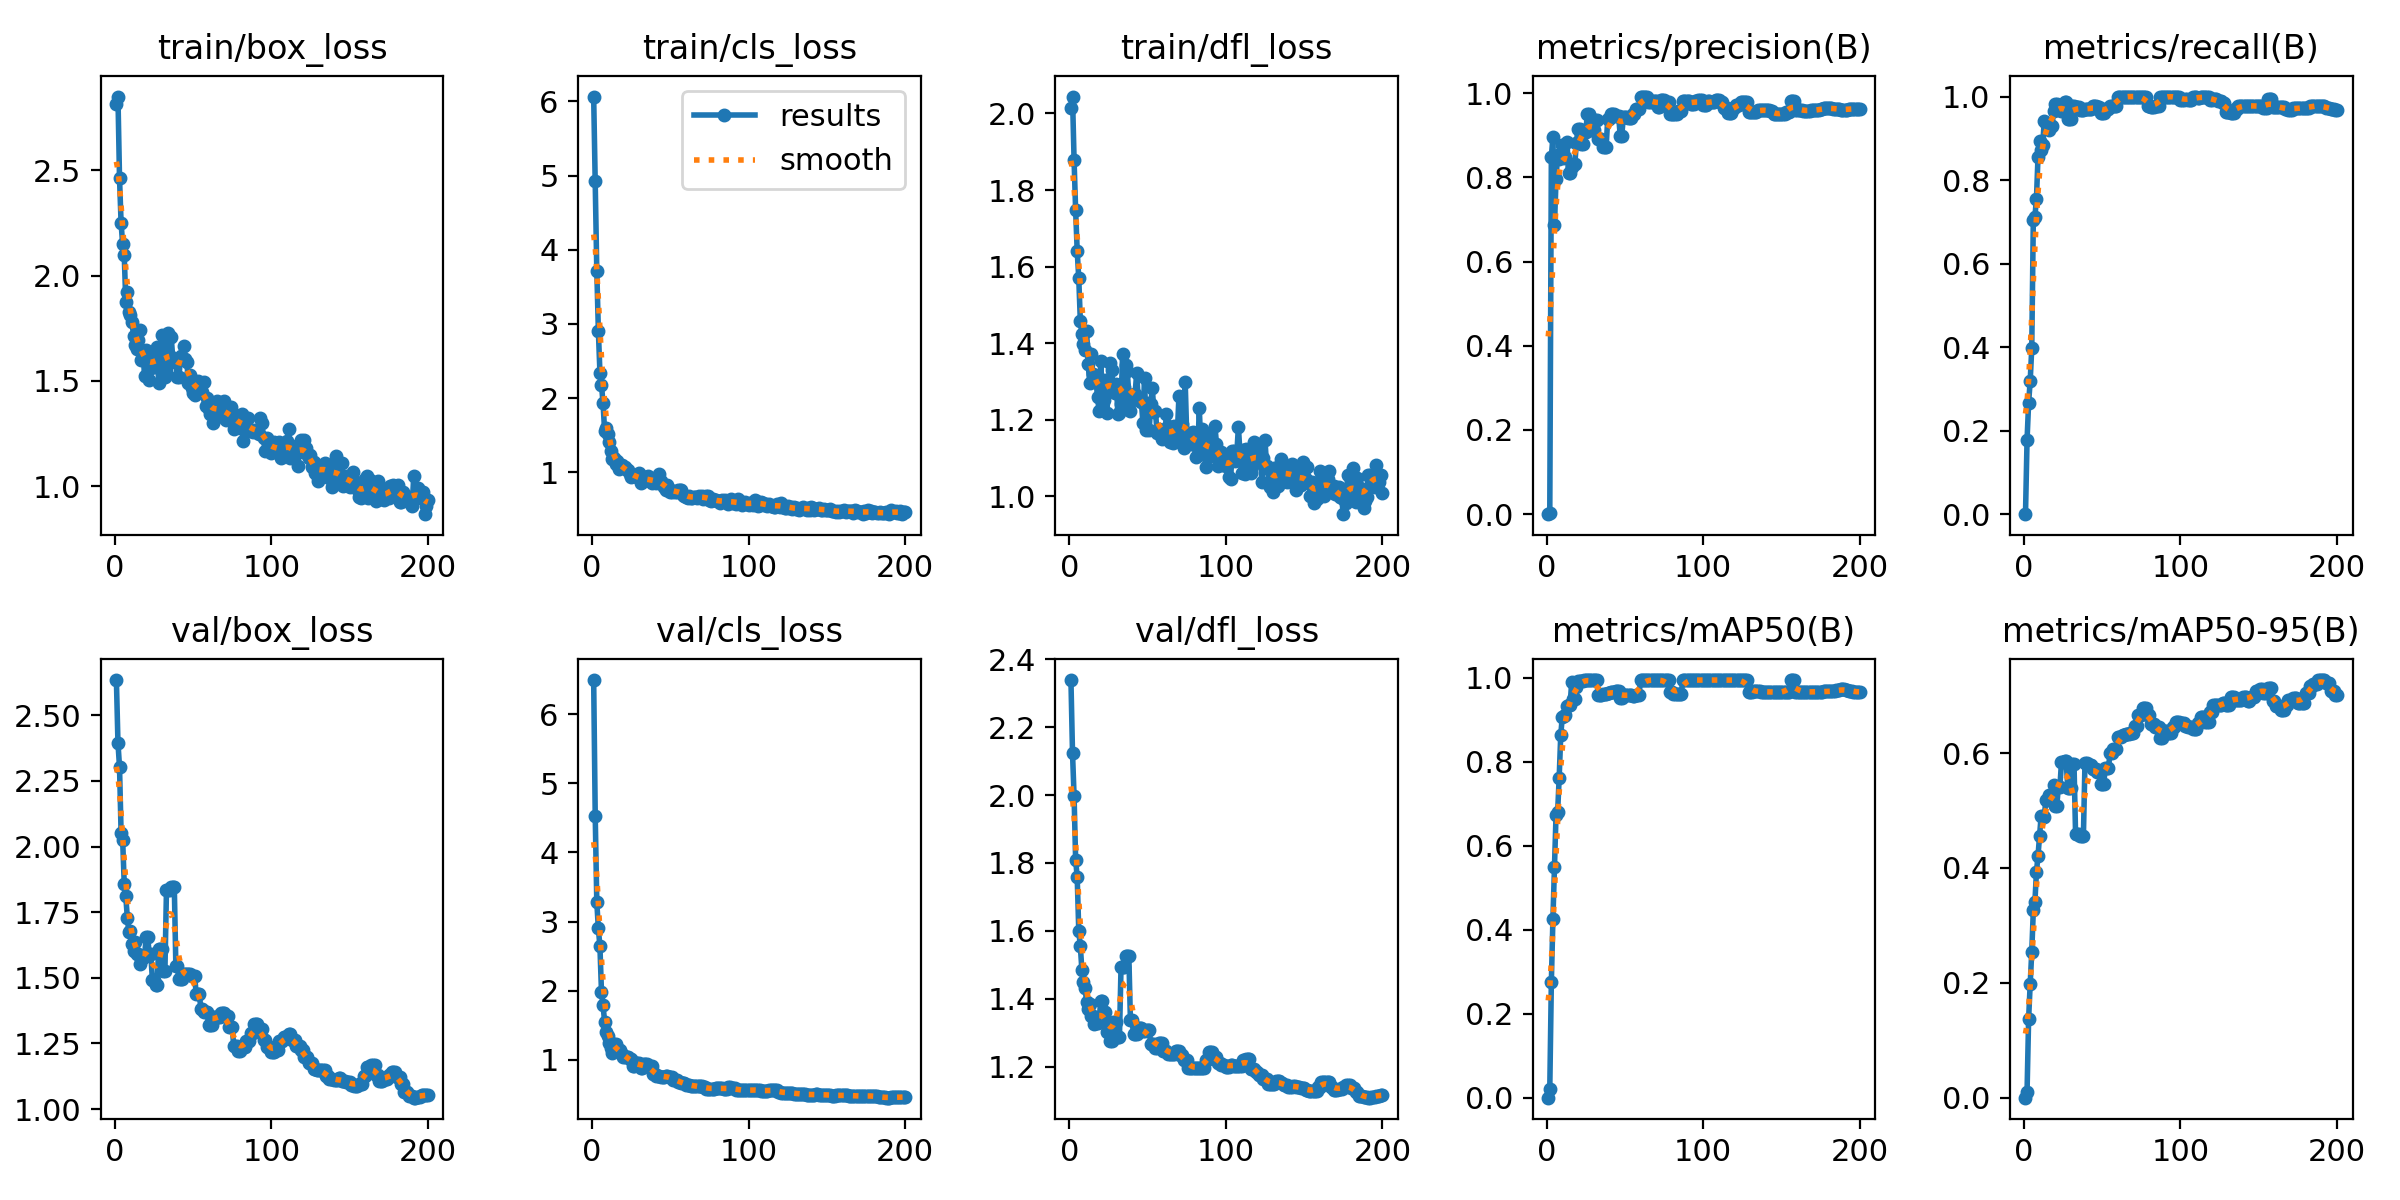

Source data for this figure (header and first rows):
epoch, time, train/box_loss, train/cls_loss, train/dfl_loss, metrics/precision(B), metrics/recall(B), metrics/mAP50(B), metrics/mAP50-95(B), val/box_loss, val/cls_loss, val/dfl_loss, lr/pg0, lr/pg1, lr/pg2
1, 34.15, 2.814, 6.064, 2.013, 0, 0, 0, 0, 2.634, 6.494, 2.339, 2.222e-05, 2.222e-05, 2.222e-05
2, 68.98, 2.85, 4.929, 2.044, 0.00219, 0.1778, 0.0208, 0.01064, 2.395, 4.526, 2.125, 5.5275e-05, 5.5275e-05, 5.5275e-05
3, 102.8, 2.462, 3.719, 1.879, 0.8486, 0.2667, 0.2752, 0.1372, 2.303, 3.281, 1.998, 8.80001e-05, 8.80001e-05, 8.80001e-05
4, 136.9, 2.25, 2.91, 1.747, 0.8962, 0.3185, 0.4255, 0.198, 2.053, 2.902, 1.809, 0.0001204, 0.0001204, 0.0001204
5, 171.1, 2.148, 2.342, 1.641, 0.6877, 0.3976, 0.55, 0.2538, 2.025, 2.639, 1.758, 0.0001525, 0.0001525, 0.0001525
6, 204.6, 2.1, 2.177, 1.569, 0.7951, 0.7044, 0.6743, 0.3261, 1.859, 1.979, 1.6, 0.0001842, 0.0001842, 0.0001842
7, 237.1, 1.877, 1.929, 1.458, 0.8536, 0.7111, 0.6795, 0.3399, 1.811, 1.787, 1.555, 0.0002156, 0.0002156, 0.0002156
8, 265.5, 1.924, 1.556, 1.425, 0.8425, 0.7556, 0.762, 0.3928, 1.727, 1.548, 1.484, 0.0002467, 0.0002467, 0.0002467
9, 289.7, 1.829, 1.596, 1.398, 0.8526, 0.856, 0.8637, 0.4214, 1.674, 1.397, 1.448, 0.0002774, 0.0002774, 0.0002774
10, 314, 1.815, 1.519, 1.383, 0.8775, 0.8942, 0.9078, 0.4564, 1.677, 1.34, 1.432, 0.0003078, 0.0003078, 0.0003078
11, 338.5, 1.777, 1.415, 1.433, 0.8462, 0.8715, 0.9104, 0.4906, 1.627, 1.238, 1.391, 0.0003379, 0.0003379, 0.0003379
12, 363, 1.713, 1.293, 1.345, 0.8483, 0.8845, 0.9123, 0.491, 1.603, 1.172, 1.37, 0.0003677, 0.0003677, 0.0003677
13, 387.6, 1.671, 1.18, 1.297, 0.8847, 0.9423, 0.9342, 0.4881, 1.637, 1.099, 1.384, 0.0003971, 0.0003971, 0.0003971
14, 413, 1.651, 1.187, 1.371, 0.8104, 0.9359, 0.9358, 0.5184, 1.59, 1.223, 1.35, 0.0004262, 0.0004262, 0.0004262
15, 437.6, 1.692, 1.115, 1.318, 0.8104, 0.9359, 0.9358, 0.5184, 1.59, 1.223, 1.35, 0.000455, 0.000455, 0.000455
16, 462.4, 1.741, 1.159, 1.318, 0.8238, 0.9194, 0.9906, 0.5263, 1.553, 1.161, 1.325, 0.0004834, 0.0004834, 0.0004834
17, 488, 1.601, 1.04, 1.304, 0.832, 0.9304, 0.9491, 0.5219, 1.577, 1.141, 1.329, 0.0005115, 0.0005115, 0.0005115
18, 513.6, 1.641, 1.082, 1.259, 0.832, 0.9304, 0.9491, 0.5219, 1.577, 1.141, 1.329, 0.0005393, 0.0005393, 0.0005393
19, 537.6, 1.521, 1.104, 1.223, 0.8821, 0.9657, 0.979, 0.5452, 1.582, 1.084, 1.332, 0.0005667, 0.0005667, 0.0005667
20, 561, 1.647, 1.068, 1.353, 0.9159, 0.9817, 0.9928, 0.5079, 1.654, 1.039, 1.395, 0.0005938, 0.0005938, 0.0005938
21, 584.4, 1.606, 1.066, 1.275, 0.9159, 0.9817, 0.9928, 0.5079, 1.654, 1.039, 1.395, 0.0006206, 0.0006206, 0.0006206
22, 607.7, 1.506, 1.025, 1.253, 0.8794, 0.9778, 0.9928, 0.5416, 1.592, 1.04, 1.362, 0.0006471, 0.0006471, 0.0006471
23, 631.1, 1.559, 1.036, 1.304, 0.8794, 0.9778, 0.9928, 0.5416, 1.592, 1.04, 1.362, 0.0006732, 0.0006732, 0.0006732
24, 655.8, 1.62, 0.9786, 1.219, 0.907, 0.9648, 0.995, 0.5848, 1.491, 1.015, 1.301, 0.000699, 0.000699, 0.000699
25, 680.9, 1.616, 0.938, 1.3, 0.907, 0.9648, 0.995, 0.5848, 1.491, 1.015, 1.301, 0.0007245, 0.0007245, 0.0007245
26, 706.9, 1.568, 0.953, 1.348, 0.9506, 0.9869, 0.995, 0.5859, 1.474, 0.9037, 1.276, 0.0007496, 0.0007496, 0.0007496
27, 732.3, 1.659, 0.9651, 1.331, 0.9506, 0.9869, 0.995, 0.5859, 1.474, 0.9037, 1.276, 0.0007744, 0.0007744, 0.0007744
28, 757.7, 1.492, 0.944, 1.282, 0.9129, 0.9459, 0.995, 0.5398, 1.609, 0.9585, 1.332, 0.0007989, 0.0007989, 0.0007989
29, 784.1, 1.657, 0.94, 1.27, 0.9129, 0.9459, 0.995, 0.5398, 1.609, 0.9585, 1.332, 0.000823, 0.000823, 0.000823
30, 809.8, 1.719, 0.9852, 1.294, 0.9129, 0.9459, 0.995, 0.5398, 1.609, 0.9585, 1.332, 0.0008468, 0.0008468, 0.0008468
31, 834.9, 1.528, 0.8621, 1.214, 0.9363, 0.9767, 0.995, 0.5809, 1.524, 0.8839, 1.289, 0.0008703, 0.0008703, 0.0008703
32, 861, 1.52, 0.8786, 1.219, 0.9363, 0.9767, 0.995, 0.5809, 1.524, 0.8839, 1.289, 0.0008935, 0.0008935, 0.0008935
33, 886.8, 1.546, 0.8854, 1.24, 0.892, 0.9738, 0.9587, 0.4588, 1.835, 0.9316, 1.492, 0.0009163, 0.0009163, 0.0009163
34, 914.2, 1.728, 0.9405, 1.371, 0.892, 0.9738, 0.9587, 0.4588, 1.835, 0.9316, 1.492, 0.0009295, 0.0009295, 0.0009295
35, 940.7, 1.619, 0.9297, 1.285, 0.892, 0.9738, 0.9587, 0.4588, 1.835, 0.9316, 1.492, 0.000924, 0.000924, 0.000924
36, 967.2, 1.71, 0.9489, 1.342, 0.871, 0.9688, 0.9607, 0.4549, 1.846, 0.9109, 1.525, 0.0009185, 0.0009185, 0.0009185
37, 993.9, 1.61, 0.8918, 1.328, 0.871, 0.9688, 0.9607, 0.4549, 1.846, 0.9109, 1.525, 0.000913, 0.000913, 0.000913
38, 1019, 1.591, 0.8507, 1.263, 0.871, 0.9688, 0.9607, 0.4549, 1.846, 0.9109, 1.525, 0.0009075, 0.0009075, 0.0009075
39, 1045, 1.589, 0.8642, 1.223, 0.9381, 0.9707, 0.9634, 0.5824, 1.543, 0.7889, 1.337, 0.000902, 0.000902, 0.000902
40, 1071, 1.517, 0.8928, 1.252, 0.9381, 0.9707, 0.9634, 0.5824, 1.543, 0.7889, 1.337, 0.0008965, 0.0008965, 0.0008965
41, 1097, 1.518, 0.8607, 1.266, 0.9511, 0.9696, 0.9664, 0.5788, 1.496, 0.7599, 1.297, 0.000891, 0.000891, 0.000891
42, 1123, 1.617, 0.9063, 1.267, 0.9511, 0.9696, 0.9664, 0.5788, 1.496, 0.7599, 1.297, 0.0008855, 0.0008855, 0.0008855
43, 1148, 1.604, 0.973, 1.323, 0.9511, 0.9696, 0.9664, 0.5788, 1.496, 0.7599, 1.297, 0.00088, 0.00088, 0.00088
44, 1174, 1.665, 0.8796, 1.253, 0.9455, 0.9766, 0.968, 0.5722, 1.516, 0.7528, 1.314, 0.0008745, 0.0008745, 0.0008745
45, 1201, 1.604, 0.8308, 1.256, 0.9455, 0.9766, 0.968, 0.5722, 1.516, 0.7528, 1.314, 0.000869, 0.000869, 0.000869
46, 1233, 1.59, 0.8052, 1.248, 0.9455, 0.9766, 0.968, 0.5722, 1.516, 0.7528, 1.314, 0.0008635, 0.0008635, 0.0008635
47, 1260, 1.492, 0.7623, 1.191, 0.8993, 0.974, 0.9511, 0.5671, 1.516, 0.766, 1.306, 0.000858, 0.000858, 0.000858
48, 1289, 1.527, 0.8251, 1.31, 0.8993, 0.974, 0.9511, 0.5671, 1.516, 0.766, 1.306, 0.0008525, 0.0008525, 0.0008525
49, 1321, 1.468, 0.7751, 1.174, 0.9433, 0.9606, 0.9592, 0.5469, 1.507, 0.7548, 1.307, 0.000847, 0.000847, 0.000847
50, 1350, 1.444, 0.7284, 1.244, 0.9433, 0.9606, 0.9592, 0.5469, 1.507, 0.7548, 1.307, 0.0008415, 0.0008415, 0.0008415
51, 1381, 1.432, 0.7288, 1.174, 0.9433, 0.9606, 0.9592, 0.5469, 1.507, 0.7548, 1.307, 0.000836, 0.000836, 0.000836
52, 1409, 1.493, 0.7477, 1.241, 0.9421, 0.971, 0.9595, 0.5739, 1.438, 0.7011, 1.267, 0.0008305, 0.0008305, 0.0008305
53, 1439, 1.498, 0.7367, 1.283, 0.9421, 0.971, 0.9595, 0.5739, 1.438, 0.7011, 1.267, 0.000825, 0.000825, 0.000825
54, 1465, 1.468, 0.7296, 1.22, 0.9421, 0.971, 0.9595, 0.5739, 1.438, 0.7011, 1.267, 0.0008195, 0.0008195, 0.0008195
55, 1490, 1.447, 0.7615, 1.224, 0.9498, 0.9778, 0.9575, 0.5994, 1.38, 0.6847, 1.256, 0.000814, 0.000814, 0.000814
56, 1515, 1.446, 0.7586, 1.167, 0.9498, 0.9778, 0.9575, 0.5994, 1.38, 0.6847, 1.256, 0.0008085, 0.0008085, 0.0008085
57, 1541, 1.496, 0.7585, 1.177, 0.963, 0.9778, 0.9595, 0.6066, 1.371, 0.6683, 1.271, 0.000803, 0.000803, 0.000803
58, 1566, 1.379, 0.6951, 1.171, 0.963, 0.9778, 0.9595, 0.6066, 1.371, 0.6683, 1.271, 0.0007975, 0.0007975, 0.0007975
59, 1596, 1.421, 0.6796, 1.151, 0.963, 0.9778, 0.9595, 0.6066, 1.371, 0.6683, 1.271, 0.000792, 0.000792, 0.000792
60, 1622, 1.364, 0.6621, 1.161, 0.9919, 1, 0.995, 0.6279, 1.322, 0.6347, 1.247, 0.0007865, 0.0007865, 0.0007865
... 140 more rows
